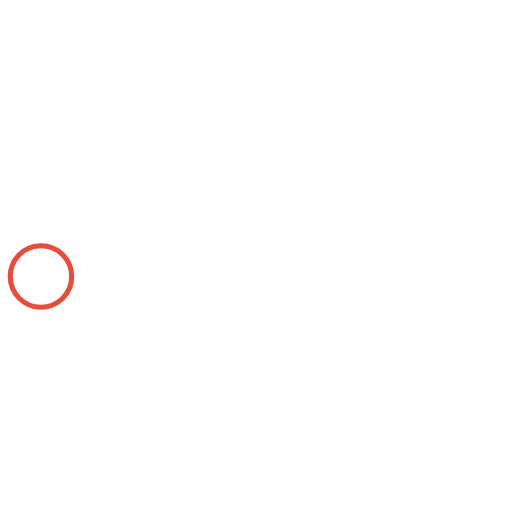
t = 0.00 s
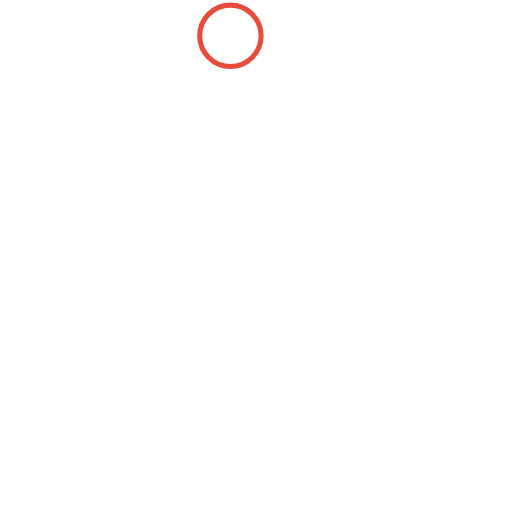
t = 0.50 s
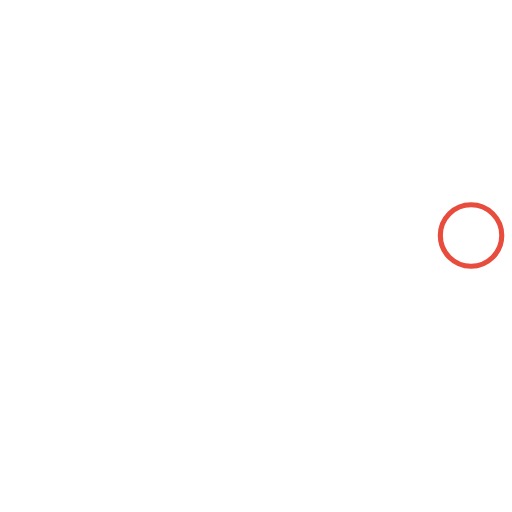
t = 1.00 s
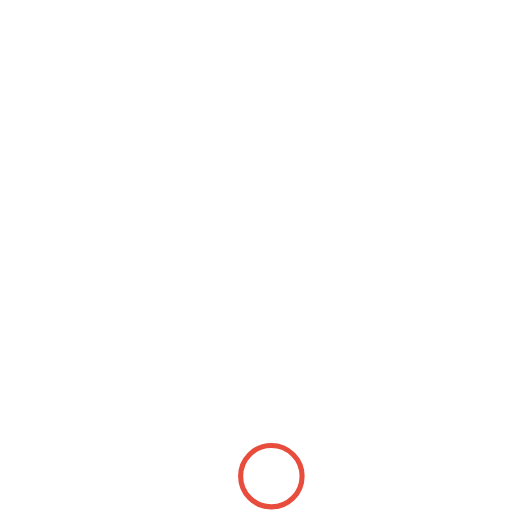
t = 1.50 s

The animated SVG that drew these frames (rendered in a browser with its animation timeline set to each time). Animation: 1 SMIL element (animateTransform=1); one cycle of 2.00 s, repeats indefinitely.

<svg version="1.1" id="L3" xmlns="http://www.w3.org/2000/svg" xmlns:xlink="http://www.w3.org/1999/xlink" x="0px" y="0px"
    viewBox="0 0 100 100" enable-background="new 0 0 0 0" xml:space="preserve">
    <circle fill="none" stroke="#fff" strokeWidth="4" cx="50" cy="50" r="44" style="opacity:0.5;"/>
    <circle fill="#fff" stroke="#e74c3c" strokeWidth="3" cx="8" cy="54" r="6" >
        <animateTransform
        attributeName="transform"
        dur="2s"
        type="rotate"
        from="0 50 48"
        to="360 50 52"
        repeatCount="indefinite" />        
    </circle>
    </svg>
